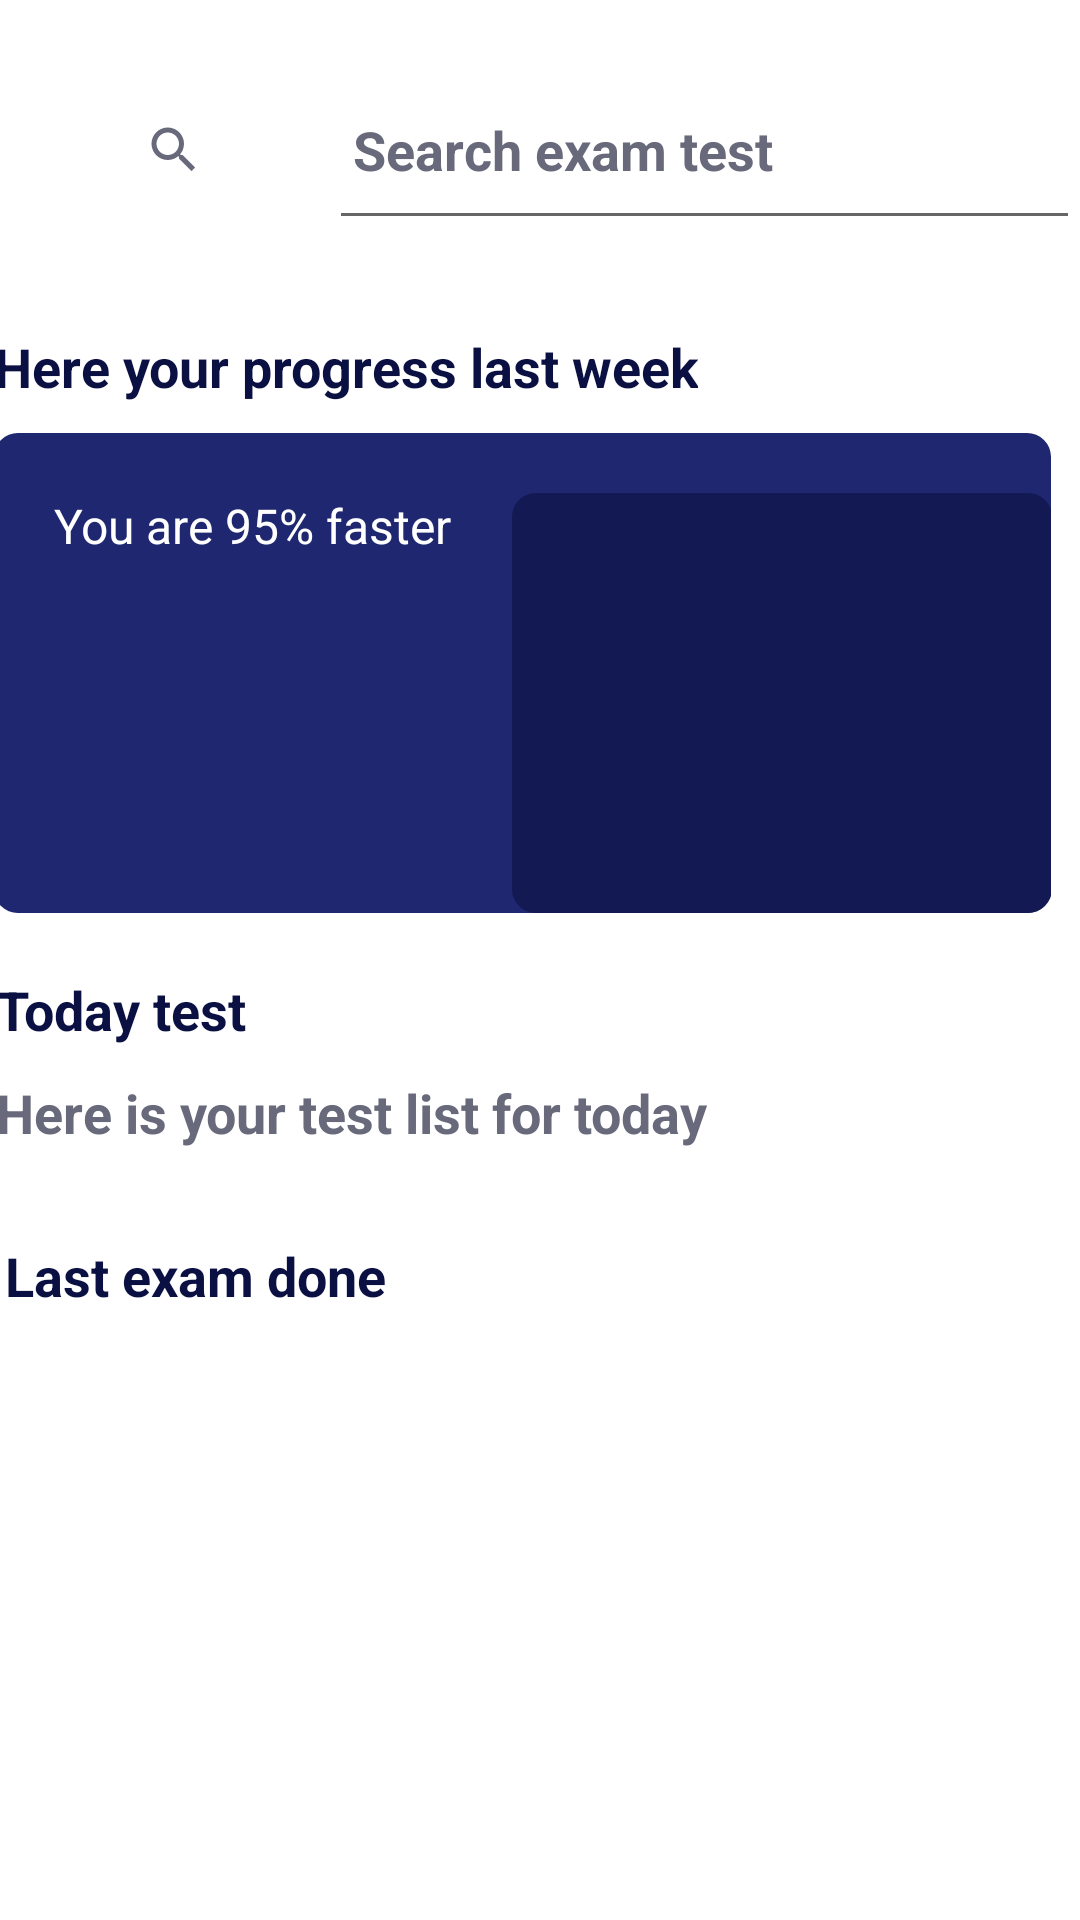

Layout XML and referenced resources for this Android screen:
<!-- AndroidManifest.xml: application theme Theme.ExamProjectApp -->
<!-- res/layout/fragment_home.xml -->
<?xml version="1.0" encoding="utf-8"?>
<androidx.constraintlayout.widget.ConstraintLayout xmlns:android="http://schemas.android.com/apk/res/android"
    xmlns:tools="http://schemas.android.com/tools"
    android:layout_width="match_parent"
    android:layout_height="match_parent"
    xmlns:app="http://schemas.android.com/apk/res-auto"
    android:background="@color/bg"
    tools:context=".fragments.HomeFragment">

    <androidx.core.widget.NestedScrollView
        android:id="@+id/nesc"
        android:layout_width="match_parent"
        android:layout_height="match_parent"
        app:layout_constraintStart_toStartOf="parent"
        app:layout_constraintEnd_toEndOf="parent"
        app:layout_constraintTop_toTopOf="parent">

        <androidx.constraintlayout.widget.ConstraintLayout
            android:layout_width="match_parent"
            android:layout_height="match_parent"
            >


            <LinearLayout
                android:id="@+id/linear1"
                android:layout_width="match_parent"
                android:layout_height="60dp"
                android:layout_marginStart="20dp"
                android:layout_marginTop="20dp"
                app:layout_constraintTop_toTopOf="parent"
                app:layout_constraintStart_toStartOf="parent"
                app:layout_constraintEnd_toEndOf="parent"
                android:orientation="horizontal"
                android:background="@color/white">

                <ImageView
                    android:id="@+id/img_search"
                    android:layout_width="0dp"
                    android:layout_weight="1.0"
                    android:layout_height="20dp"
                    android:layout_margin="20dp"
                    app:layout_constraintTop_toTopOf="parent"
                    app:layout_constraintStart_toEndOf="@id/et_search"
                    android:src="@drawable/ic_searc"/>

                <EditText
                    android:id="@+id/et_search"
                    android:layout_width="0dp"
                    android:layout_weight="7.0"
                    android:layout_height="match_parent"
                    android:hint="@string/search_exam_test"
                    android:textStyle="bold"
                    android:textColor="@color/onBoard_text_color"
                    android:textColorHint="@color/search_color"
                    android:padding="8dp"
                    android:layout_marginStart="14dp"

                    />

            </LinearLayout>


            <TextView
                android:id="@+id/tv_here_progress"
                android:layout_width="wrap_content"
                android:layout_height="wrap_content"
                app:layout_constraintTop_toBottomOf="@id/linear1"
                app:layout_constraintStart_toStartOf="@id/linear1"
                android:layout_marginTop="30dp"
                app:layout_constraintEnd_toEndOf="parent"
                android:layout_marginEnd="150dp"
                android:text="@string/here_your_progress_last_week"
                android:textSize="18sp"
                android:textColor="@color/onBoard_text_color"
                android:textStyle="bold"

                />

            <LinearLayout
                android:id="@+id/linear_2"
                android:layout_width="wrap_content"
                android:layout_height="160dp"
                app:layout_constraintTop_toBottomOf="@id/tv_here_progress"
                app:layout_constraintStart_toStartOf="@id/tv_here_progress"
                android:orientation="horizontal"
                android:background="@drawable/shape_home_fragment"
                android:layout_marginTop="10dp"



                >


                <TextView
                    android:id="@+id/tv_user_progress"
                    android:layout_width="wrap_content"
                    android:layout_height="wrap_content"
                    android:textSize="16sp"
                    android:text="@string/you_are_95_faster"
                    android:textColor="@color/white"
                    android:layout_marginTop="20dp"
                    android:layout_marginStart="20dp"

                    />


                <LinearLayout
                    android:layout_width="180dp"
                    android:layout_height="140dp"
                    android:layout_marginStart="20dp"
                    android:layout_marginTop="20dp"
                    android:background="@drawable/shape_linear_to_linear">

                    <ImageView
                        android:layout_width="match_parent"
                        android:layout_height="match_parent"
                        android:src="@drawable/img_home_human1"
                        android:scaleType="centerCrop"
                        android:layout_marginStart="8dp"

                        />


                </LinearLayout>

            </LinearLayout>


            <TextView
                android:id="@+id/tv_today_test"
                android:layout_width="wrap_content"
                android:layout_height="wrap_content"
                app:layout_constraintTop_toBottomOf="@id/linear_2"
                app:layout_constraintStart_toStartOf="@id/linear1"
                android:layout_marginTop="20dp"
                app:layout_constraintEnd_toEndOf="parent"
                android:layout_marginEnd="300dp"
                android:text="@string/today_test"
                android:textSize="18sp"
                android:textColor="@color/onBoard_text_color"
                android:textStyle="bold"
                />

            <TextView
                android:id="@+id/tv_here_today_test_for_you"
                android:layout_width="wrap_content"
                android:layout_height="wrap_content"
                app:layout_constraintTop_toBottomOf="@id/tv_today_test"
                app:layout_constraintStart_toStartOf="@id/tv_today_test"
                android:layout_marginTop="10dp"
                android:layout_marginEnd="150dp"
                android:text="@string/here_is_your_test_list_for_today"
                android:textSize="18sp"
                android:textColor="@color/unselected_icon_color"
                android:textStyle="bold"
                />

            <androidx.recyclerview.widget.RecyclerView
                android:id="@+id/rv_1"
                android:layout_width="match_parent"
                android:layout_height="wrap_content"
                app:layout_constraintTop_toBottomOf="@id/tv_here_today_test_for_you"
                app:layout_constraintStart_toStartOf="parent"
                app:layoutManager="androidx.recyclerview.widget.LinearLayoutManager"
                android:orientation="horizontal"
                tools:listitem="@layout/item_home1"
                android:layout_marginStart="10dp"
                android:layout_marginTop="10dp"

                />

            <TextView
                android:id="@+id/tv_last_exam"
                android:layout_width="wrap_content"
                android:layout_height="wrap_content"
                app:layout_constraintTop_toBottomOf="@id/rv_1"
                app:layout_constraintStart_toStartOf="@id/linear1"
                android:layout_marginTop="20dp"
                app:layout_constraintEnd_toEndOf="parent"
                android:layout_marginEnd="250dp"
                android:text="@string/last_exam_done"
                android:textSize="18sp"
                android:textColor="@color/onBoard_text_color"
                android:textStyle="bold"
                />

            <androidx.recyclerview.widget.RecyclerView
                android:id="@+id/rv_2"
                android:layout_width="wrap_content"
                android:layout_height="wrap_content"
                app:layout_constraintTop_toTopOf="parent"
                app:layout_constraintStart_toStartOf="parent"
                app:layout_constraintEnd_toEndOf="parent"
                app:layoutManager="androidx.recyclerview.widget.LinearLayoutManager"
                android:orientation="vertical"
                tools:listitem="@layout/item_home2"
                android:layout_marginTop="630dp"


                />


        </androidx.constraintlayout.widget.ConstraintLayout>


    </androidx.core.widget.NestedScrollView>



</androidx.constraintlayout.widget.ConstraintLayout>
<!-- res/layout/item_home1.xml (included above) -->
<?xml version="1.0" encoding="utf-8"?>
<androidx.constraintlayout.widget.ConstraintLayout xmlns:android="http://schemas.android.com/apk/res/android"
    android:layout_width="wrap_content"
    android:layout_height="wrap_content"
    android:layout_margin="8dp"
    xmlns:app="http://schemas.android.com/apk/res-auto">

    <androidx.constraintlayout.widget.ConstraintLayout
        android:layout_width="wrap_content"
        android:layout_height="wrap_content"
        app:layout_constraintStart_toStartOf="parent"
        app:layout_constraintTop_toTopOf="parent"
        android:background="@drawable/shape_item_home1"
        app:layout_constraintEnd_toEndOf="parent">

        <androidx.cardview.widget.CardView
            android:layout_width="wrap_content"
            android:layout_height="wrap_content"
            app:layout_constraintTop_toTopOf="parent"
            app:layout_constraintStart_toStartOf="parent"
            app:layout_constraintEnd_toEndOf="parent"
            app:cardCornerRadius="16dp"
            >


            <ImageView
                android:id="@+id/img_all"
                android:layout_width="160dp"
                android:layout_height="160dp"
                app:layout_constraintTop_toTopOf="parent"
                app:layout_constraintStart_toStartOf="parent"
                app:layout_constraintEnd_toEndOf="parent"
                android:scaleType="centerCrop"
                android:src="@drawable/img_item_home1"

                />

            <LinearLayout
                android:layout_width="140dp"
                android:layout_height="wrap_content"
                android:layout_gravity="right|center"

                android:background="@drawable/shape_linear_to_linear"
                android:orientation="vertical">

                <TextView
                    android:id="@+id/tv_name"
                    android:layout_width="80dp"
                    android:layout_height="wrap_content"
                    android:text="@string/math_final_exam"
                    android:textColor="@color/white"
                    android:layout_marginStart="10dp"
                    android:layout_marginTop="10dp"/>

                <LinearLayout
                    android:layout_width="wrap_content"
                    android:layout_height="wrap_content"
                    android:orientation="horizontal">

                    <ImageView
                        android:layout_width="wrap_content"
                        android:layout_height="wrap_content"
                        android:src="@drawable/img_time"
                        android:layout_marginStart="10dp"
                        android:layout_marginTop="10dp"
                        android:layout_marginBottom="10dp"
                        />

                    <TextView
                        android:id="@+id/tv_time"
                        android:layout_width="wrap_content"
                        android:layout_height="wrap_content"
                        android:textColor="@color/white"
                        android:textSize="12sp"
                        android:text="@string/_45_minutes"
                        android:layout_marginTop="9dp"
                        android:layout_marginStart="10dp"/>


                </LinearLayout>



                






            </LinearLayout>






        </androidx.cardview.widget.CardView>


    </androidx.constraintlayout.widget.ConstraintLayout>
</androidx.constraintlayout.widget.ConstraintLayout>
<!-- res/layout/item_home2.xml (included above) -->
<?xml version="1.0" encoding="utf-8"?>
<androidx.constraintlayout.widget.ConstraintLayout xmlns:android="http://schemas.android.com/apk/res/android"
    android:layout_width="match_parent"
    android:layout_height="wrap_content"
    android:layout_margin="12dp"
    android:background="@drawable/shape_item_home2"
    xmlns:app="http://schemas.android.com/apk/res-auto">


    <androidx.constraintlayout.widget.ConstraintLayout
        android:layout_width="match_parent"
        android:layout_height="match_parent"
        app:layout_constraintStart_toStartOf="parent"
        app:layout_constraintEnd_toEndOf="parent"
        app:layout_constraintTop_toTopOf="parent"
        android:layout_marginHorizontal="20dp"

        >

        <ImageView
            android:id="@+id/img_item"
            android:layout_width="60dp"
            android:layout_height="60dp"
            app:layout_constraintStart_toStartOf="parent"
            app:layout_constraintTop_toTopOf="parent"
            app:layout_constraintBottom_toBottomOf="parent"
            android:src="@drawable/img_item_2"
            android:layout_marginTop="8dp"
            android:layout_marginBottom="10dp"
            />

        <TextView
            android:id="@+id/tv_lats_quiz"
            android:layout_width="wrap_content"
            android:layout_height="wrap_content"
            android:text="@string/physics_daily_quiz"
            app:layout_constraintStart_toEndOf="@id/img_item"
            app:layout_constraintTop_toTopOf="@id/img_item"
            android:textColor="@color/selected_icon_color"
            android:textSize="14sp"
            android:layout_marginStart="8dp"

            />

        <androidx.cardview.widget.CardView
            android:layout_width="40dp"
            android:layout_height="40dp"
            app:layout_constraintEnd_toEndOf="parent"
            app:layout_constraintTop_toTopOf="parent"
            app:layout_constraintStart_toStartOf="parent"
            android:layout_marginStart="250dp"
            android:layout_marginEnd="20dp"
            app:cardCornerRadius="100dp"
            android:backgroundTint="@color/search_color"
            android:layout_marginTop="16dp"

            >

            <ImageView
                android:id="@+id/img_check"
                android:layout_width="20dp"
                android:layout_height="20dp"
                android:src="@drawable/ic_baseline_check_24"
                android:layout_gravity="center"
                />



        </androidx.cardview.widget.CardView>




    </androidx.constraintlayout.widget.ConstraintLayout>

</androidx.constraintlayout.widget.ConstraintLayout>
<!-- resources referenced by this layout -->
<resources>
  <color name="bg">#F2FFFFFF</color>
  <color name="onBoard_text_color">#0A1042</color>
  <color name="search_color">#686A7B</color>
  <color name="selected_icon_color">#121953</color>
  <color name="unselected_icon_color">#686A7B</color>
  <color name="white">#FFFFFFFF</color>
  <!-- drawable ic_searc (drawable) -->
  <vector android:height="24dp" android:tint="#686A7B"
      android:viewportHeight="24" android:viewportWidth="24"
      android:width="24dp" xmlns:android="http://schemas.android.com/apk/res/android">
      <path android:fillColor="@android:color/white" android:pathData="M15.5,14h-0.79l-0.28,-0.27C15.41,12.59 16,11.11 16,9.5 16,5.91 13.09,3 9.5,3S3,5.91 3,9.5 5.91,16 9.5,16c1.61,0 3.09,-0.59 4.23,-1.57l0.27,0.28v0.79l5,4.99L20.49,19l-4.99,-5zM9.5,14C7.01,14 5,11.99 5,9.5S7.01,5 9.5,5 14,7.01 14,9.5 11.99,14 9.5,14z"/>
  </vector>
  <!-- drawable img_time: png bitmap (drawable-v24, 304 bytes) -->
  <!-- drawable shape_home_fragment (drawable) -->
  <?xml version="1.0" encoding="utf-8"?>
  <shape xmlns:android="http://schemas.android.com/apk/res/android">
  
      <corners
          android:radius="8dp"/>
      <solid
          android:color="@color/shape_home_bg"
          />
  </shape>
  <!-- drawable shape_linear_to_linear (drawable) -->
  <?xml version="1.0" encoding="utf-8"?>
  <shape xmlns:android="http://schemas.android.com/apk/res/android">
  
      <corners
          android:radius="8dp"/>
      <solid
          android:color="@color/selected_icon_color"
          />
  </shape>
  <string name="_45_minutes">45 Minutes</string>
  <string name="here_is_your_test_list_for_today">Here is your test list for today</string>
  <string name="here_your_progress_last_week">Here your progress last week</string>
  <string name="last_exam_done">Last exam done</string>
  <string name="math_final_exam">Math Final Exam</string>
  <string name="physics_daily_quiz">Physics daily quiz</string>
  <string name="search_exam_test">Search exam test</string>
  <string name="today_test">Today test</string>
  <string name="you_are_95_faster">You are 95% faster</string>
  <style name="Theme.ExamProjectApp" parent="Theme.MaterialComponents.DayNight.NoActionBar">
          
  
          <item name="colorOnSecondary">@color/black</item>
          
          <item name="android:statusBarColor">?attr/colorPrimaryVariant</item>
          
      </style>
  <color name="shape_home_bg">#1E276F</color>
  <color name="black">#FF000000</color>
</resources>
